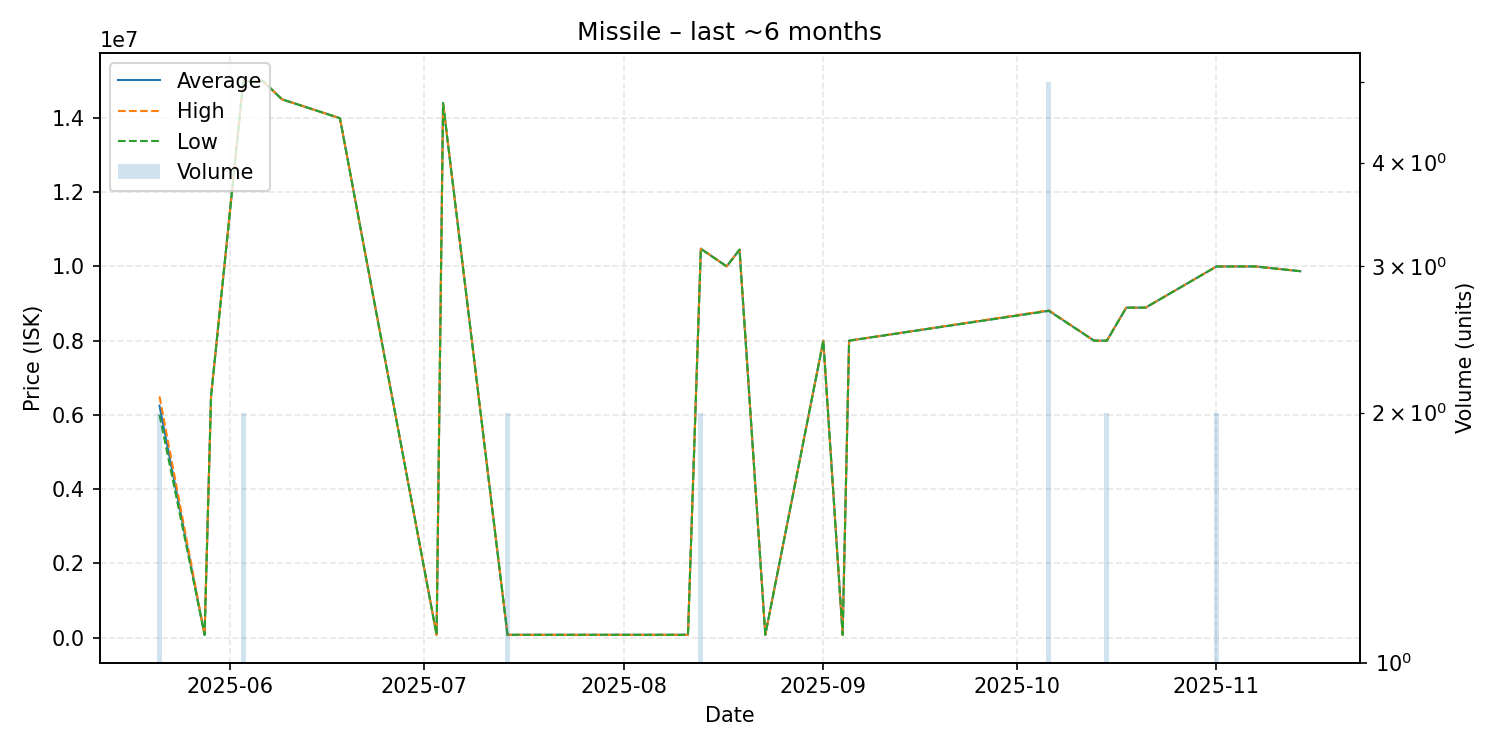

Data behind this chart, as committed beside it:
date, average, highest, lowest, order_count, volume
2025-05-21, 6250000, 6500000, 6000000, 2, 2
2025-05-28, 77600, 77600, 77600, 1, 1
2025-05-29, 6500000, 6500000, 6500000, 1, 1
2025-06-03, 14985000, 14990000, 14980000, 2, 2
2025-06-06, 15000000, 15000000, 15000000, 1, 1
2025-06-09, 14500000, 14500000, 14500000, 1, 1
2025-06-18, 13990000, 13990000, 13990000, 1, 1
2025-07-03, 79000, 79000, 79000, 1, 1
2025-07-04, 14400000, 14400000, 14400000, 1, 1
2025-07-14, 79170, 79170, 79170, 2, 2
2025-07-20, 79200, 79200, 79200, 1, 1
2025-07-28, 79300, 79300, 79300, 1, 1
2025-08-11, 79530, 79530, 79530, 1, 1
2025-08-13, 10475000, 10480000, 10470000, 2, 2
2025-08-17, 10000000, 10000000, 10000000, 1, 1
2025-08-19, 10450000, 10450000, 10450000, 1, 1
2025-08-23, 79750, 79750, 79750, 1, 1
2025-09-01, 7998000, 7998000, 7998000, 1, 1
2025-09-04, 79810, 79810, 79810, 1, 1
2025-09-05, 8000000, 8000000, 8000000, 1, 1
2025-10-06, 8807400, 8818500, 8800000, 3, 5
2025-10-13, 8000000, 8000000, 8000000, 1, 1
2025-10-15, 8000000, 8000000, 8000000, 2, 2
2025-10-18, 8888000, 8888000, 8888000, 1, 1
2025-10-19, 8889000, 8889000, 8889000, 1, 1
2025-10-21, 8889000, 8889000, 8889000, 1, 1
2025-11-01, 9997500, 9998000, 9997000, 2, 2
2025-11-07, 9999000, 9999000, 9999000, 1, 1
2025-11-14, 9870000, 9870000, 9870000, 1, 1
